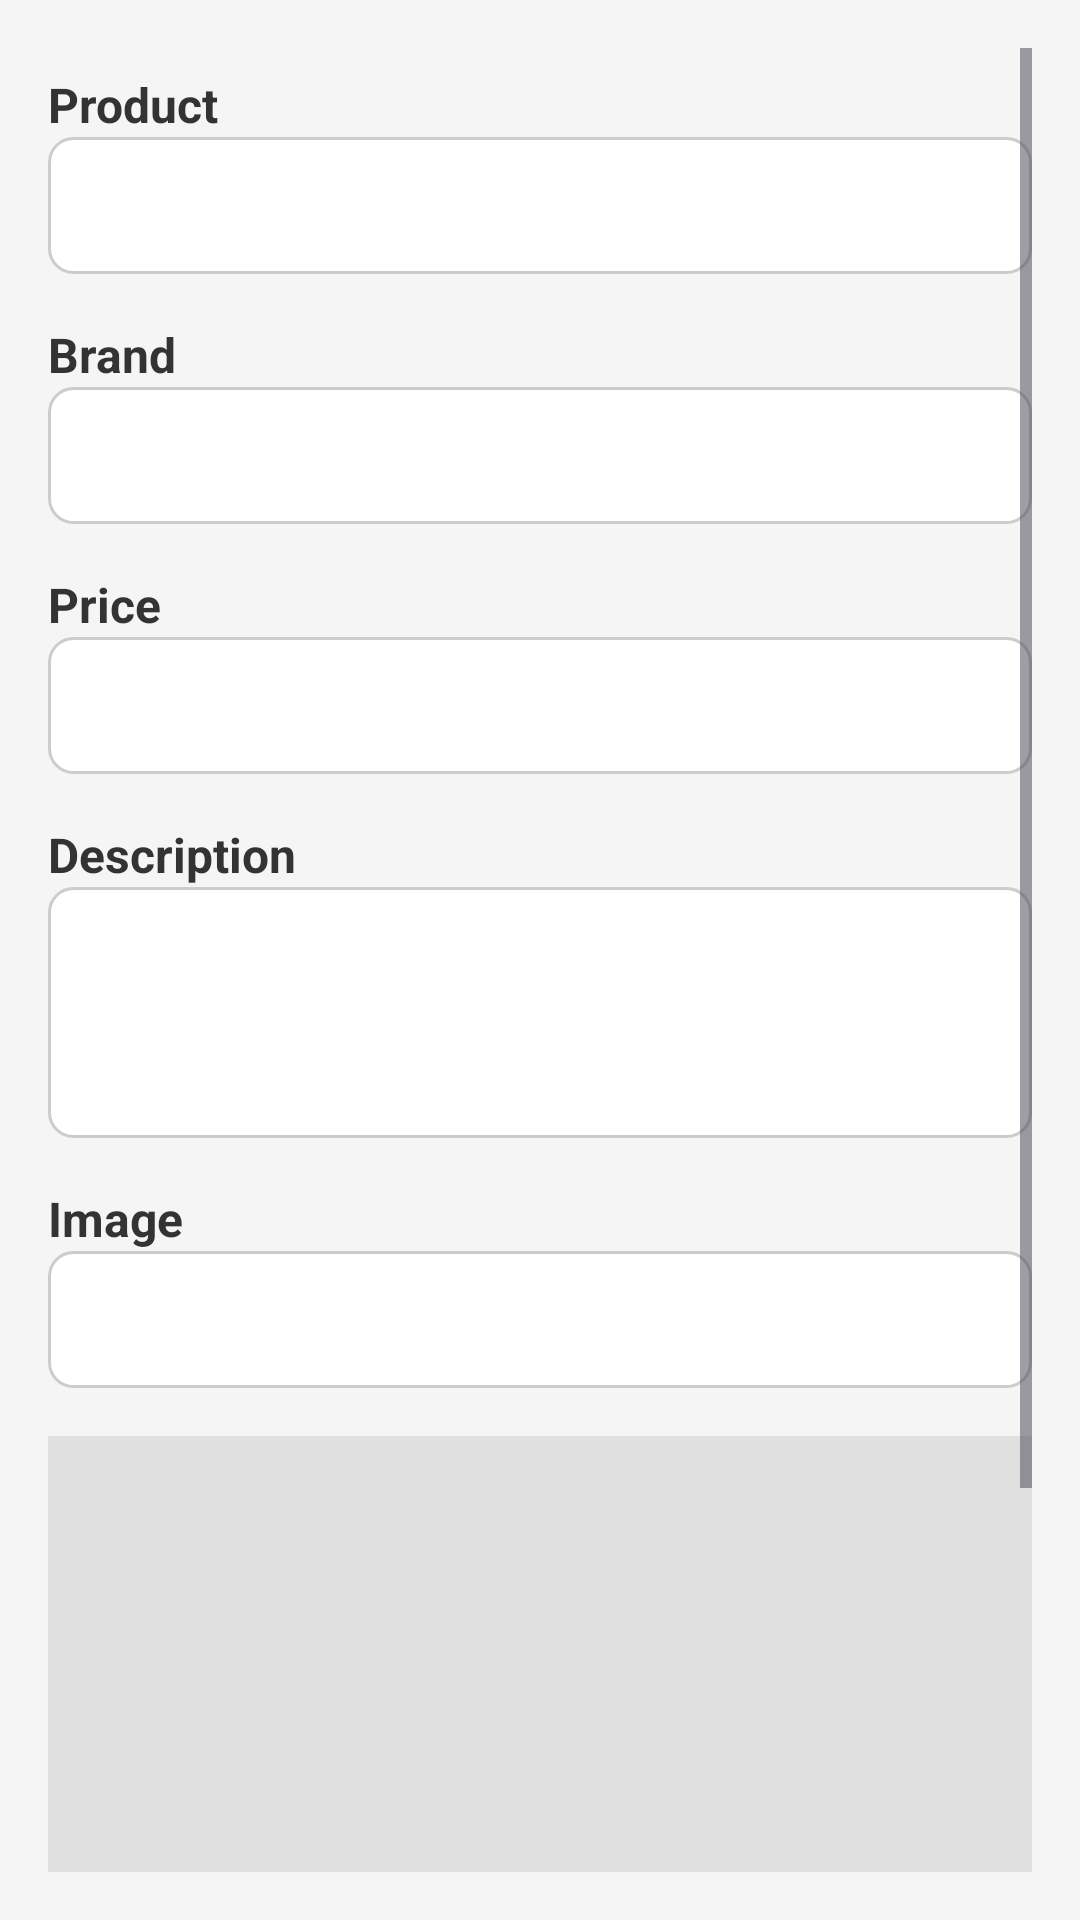

The Android layout XML behind this screen, and the referenced resources:
<!-- AndroidManifest.xml: application theme Theme.Motor_Store -->
<!-- res/layout/activity_edit_product.xml -->
<?xml version="1.0" encoding="utf-8"?>
<androidx.constraintlayout.widget.ConstraintLayout
    xmlns:android="http://schemas.android.com/apk/res/android"
    xmlns:app="http://schemas.android.com/apk/res-auto"
    android:layout_width="match_parent"
    android:layout_height="match_parent"
    android:background="#F5F5F5">

    <ScrollView
        android:id="@+id/scrollView"
        android:layout_width="0dp"
        android:layout_height="0dp"
        android:padding="16dp"
        app:layout_constraintTop_toTopOf="parent"
        app:layout_constraintBottom_toBottomOf="parent"
        app:layout_constraintStart_toStartOf="parent"
        app:layout_constraintEnd_toEndOf="parent">

        <LinearLayout
            android:orientation="vertical"
            android:layout_width="match_parent"
            android:layout_height="wrap_content">

            <TextView
                android:layout_width="wrap_content"
                android:layout_height="wrap_content"
                android:text="Product"
                android:textColor="#333"
                android:textSize="16sp"
                android:textStyle="bold"
                android:layout_marginTop="8dp" />

            <EditText
                android:id="@+id/edtName"
                android:layout_width="match_parent"
                android:layout_height="wrap_content"
                android:background="@drawable/edittext_background"
                android:padding="12dp"
                android:textSize="16sp" />

            <TextView
                android:layout_width="wrap_content"
                android:layout_height="wrap_content"
                android:text="Brand"
                android:textColor="#333"
                android:textSize="16sp"
                android:textStyle="bold"
                android:layout_marginTop="16dp" />

            <EditText
                android:id="@+id/edtBrand"
                android:layout_width="match_parent"
                android:layout_height="wrap_content"
                android:background="@drawable/edittext_background"
                android:padding="12dp"
                android:textSize="16sp" />

            <TextView
                android:layout_width="wrap_content"
                android:layout_height="wrap_content"
                android:text="Price"
                android:textColor="#333"
                android:textSize="16sp"
                android:textStyle="bold"
                android:layout_marginTop="16dp" />

            <EditText
                android:id="@+id/edtPrice"
                android:layout_width="match_parent"
                android:layout_height="wrap_content"
                android:background="@drawable/edittext_background"
                android:padding="12dp"
                android:inputType="numberDecimal"
                android:textSize="16sp" />

            <TextView
                android:layout_width="wrap_content"
                android:layout_height="wrap_content"
                android:text="Description"
                android:textColor="#333"
                android:textSize="16sp"
                android:textStyle="bold"
                android:layout_marginTop="16dp" />

            <EditText
                android:id="@+id/edtDescription"
                android:layout_width="match_parent"
                android:layout_height="wrap_content"
                android:background="@drawable/edittext_background"
                android:padding="12dp"
                android:textSize="16sp"
                android:minLines="3"
                android:maxLines="5"
                android:gravity="top|start" />

            <TextView
                android:layout_width="wrap_content"
                android:layout_height="wrap_content"
                android:text="Image"
                android:textColor="#333"
                android:textSize="16sp"
                android:textStyle="bold"
                android:layout_marginTop="16dp" />

            <EditText
                android:id="@+id/edtImageUri"
                android:layout_width="match_parent"
                android:layout_height="wrap_content"
                android:background="@drawable/edittext_background"
                android:padding="12dp"
                android:inputType="textUri"
                android:textSize="16sp" />

            <ImageView
                android:id="@+id/ivPreview"
                android:layout_width="match_parent"
                android:layout_height="200dp"
                android:layout_marginTop="16dp"
                android:scaleType="centerInside"
                android:contentDescription="Image preview"
                android:background="#E0E0E0" />

            
            <com.google.android.material.button.MaterialButton
                android:id="@+id/btnSave"
                android:layout_width="match_parent"
                android:layout_height="wrap_content"
                android:text="Save"
                android:textColor="@android:color/white"
                android:backgroundTint="@android:color/holo_purple"
                app:cornerRadius="12dp"
                android:layout_marginTop="24dp" />

            
            <com.google.android.material.button.MaterialButton
                android:id="@+id/btnCancel"
                android:layout_width="match_parent"
                android:layout_height="wrap_content"
                android:text="Cancel"
                android:textColor="@android:color/white"
                android:backgroundTint="@android:color/darker_gray"
                app:cornerRadius="12dp"
                android:layout_marginTop="12dp" />
        </LinearLayout>
    </ScrollView>
</androidx.constraintlayout.widget.ConstraintLayout>
<!-- resources referenced by this layout -->
<resources>
  <!-- drawable edittext_background (drawable) -->
  <?xml version="1.0" encoding="utf-8"?>
  <shape xmlns:android="http://schemas.android.com/apk/res/android"
      android:shape="rectangle">
  
      <solid android:color="@android:color/white" />
  
      <stroke
          android:width="1dp"
          android:color="#CCCCCC" />
  
      <corners android:radius="8dp" />
  
      <padding
          android:left="8dp"
          android:top="8dp"
          android:right="8dp"
          android:bottom="8dp" />
  </shape>
  <style name="Theme.Motor_Store" parent="Base.Theme.Motor_Store" />
  <style name="Base.Theme.Motor_Store" parent="Theme.Material3.DayNight.NoActionBar">
          
          
      </style>
</resources>
